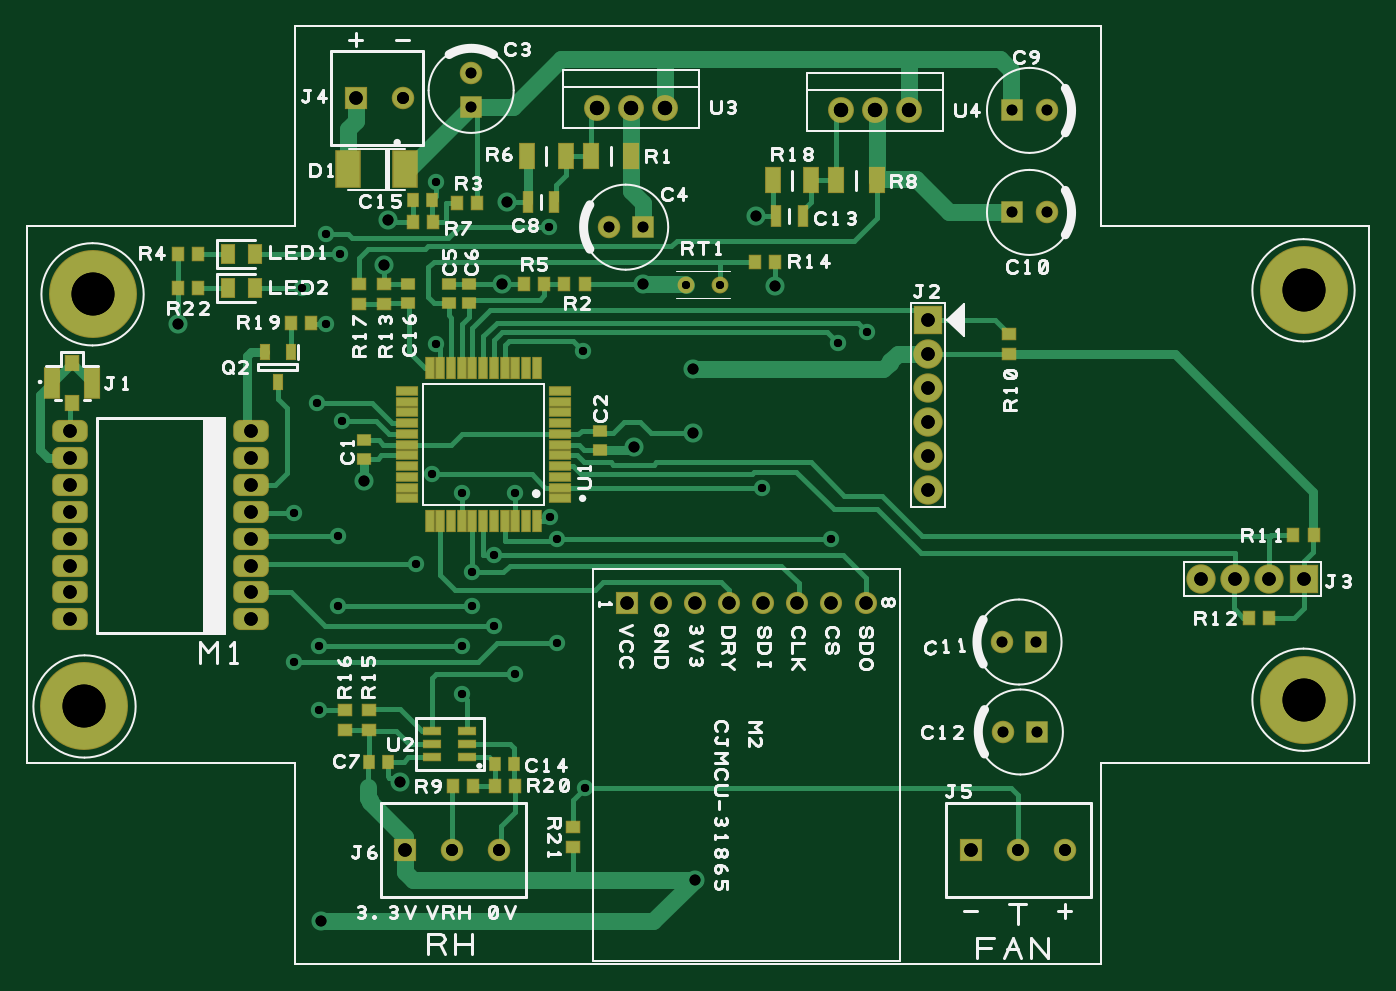
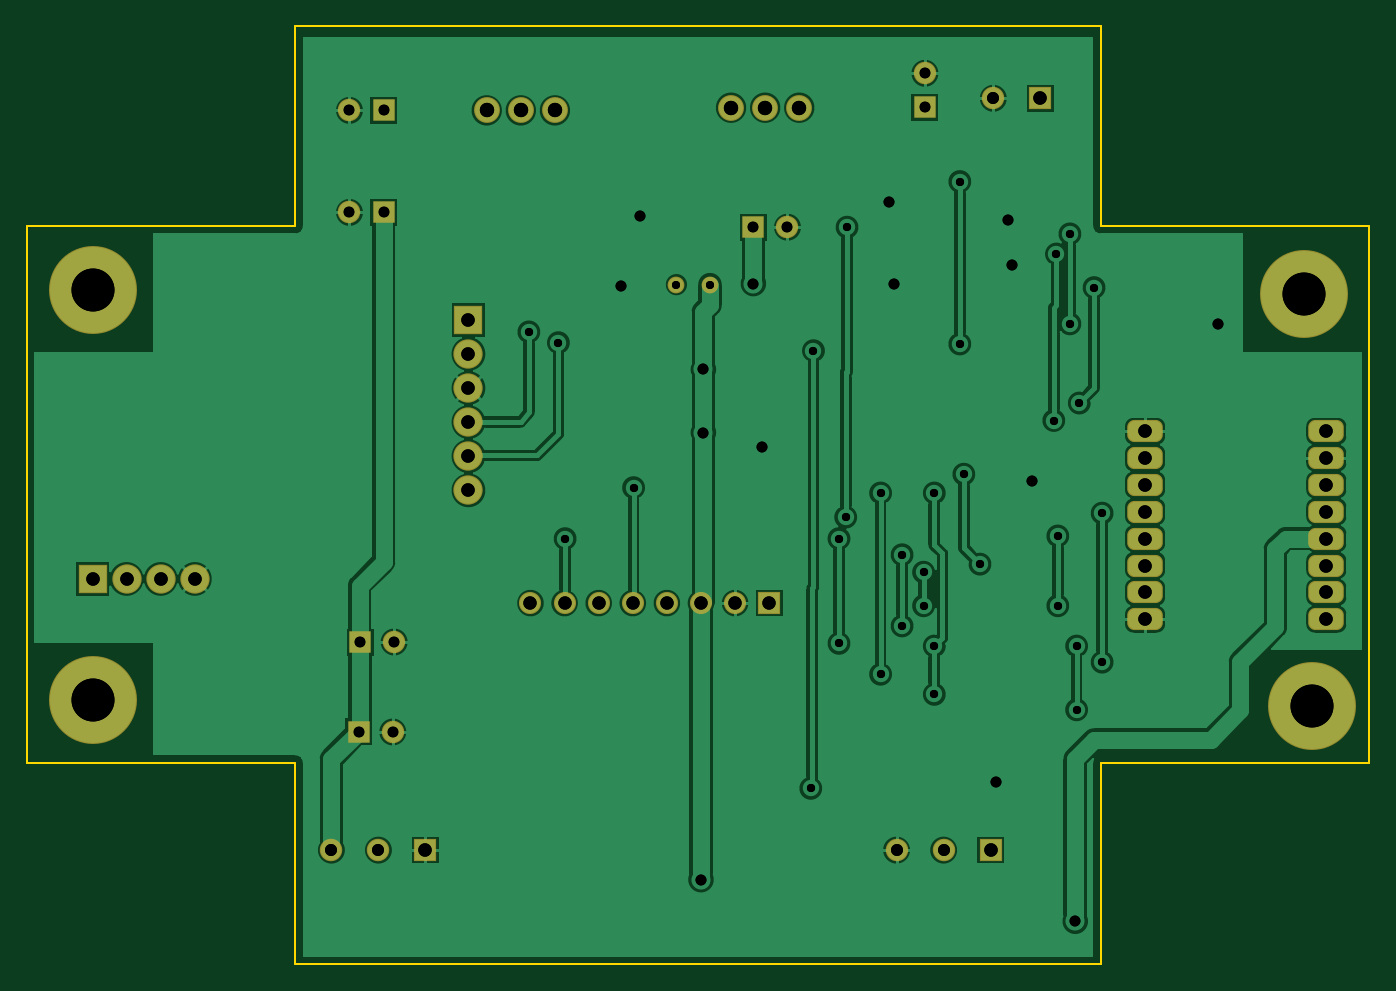
Circuit board: 8 layer files. Board 100.0 x 69.9 mm.
- drill: PCB000042r1 - Gerber Drill Data - [Through Hole].gbr (2584 bytes)
- drill: PCB000042r1 - NC Drill Data - [Through Hole].drl (2303 bytes)
- bottom_copper: PCB000042r1.gbl (52762 bytes)
- bottom_mask: PCB000042r1.gbs (2728 bytes)
- outline: PCB000042r1.gko (347 bytes)
- top_copper: PCB000042r1.gtl (14496 bytes)
- top_silk: PCB000042r1.gto (35485 bytes)
- top_mask: PCB000042r1.gts (5449 bytes)

=== drill: PCB000042r1 - Gerber Drill Data - [Through Hole].gbr ===
G04 DesignSpark PCB Gerber Version 10.0 Build 5299*
G04 #@! TF.Part,Single*
G04 #@! TF.FilePolarity,Positive*
%FSLAX35Y35*%
%MOIN*%
G04 #@! TA.AperFunction,ComponentDrill*
%ADD148C,0.02362*%
G04 #@! TA.AperFunction,ViaDrill*
%ADD146C,0.02400*%
G04 #@! TA.AperFunction,ComponentDrill*
%ADD151C,0.03150*%
G04 #@! TA.AperFunction,ViaDrill*
%ADD145C,0.03200*%
G04 #@! TA.AperFunction,ComponentDrill*
%ADD149C,0.03500*%
%ADD153C,0.03900*%
%ADD147C,0.03937*%
%ADD150C,0.04200*%
%ADD152C,0.12598*%
G04 #@! TD.AperFunction*
X0Y0D02*
D02*
D145*
X44541Y188045D03*
X86470Y12848D03*
X99187Y141982D03*
X105092Y205368D03*
X106156Y218360D03*
X109699Y53793D03*
X139620Y199856D03*
X141195Y223872D03*
X178203Y151825D03*
X180867Y199856D03*
X195526Y156156D03*
Y174659D03*
X196234Y25053D03*
X214030Y219541D03*
X219738Y199069D03*
D02*
D146*
X78596Y88833D03*
Y132533D03*
X80959Y198675D03*
X85289Y164817D03*
X86077Y74856D03*
Y93557D03*
X88045Y188045D03*
Y214423D03*
X91589Y105368D03*
Y125841D03*
X91982Y208518D03*
X92770Y159699D03*
X114423Y117573D03*
X119148Y143951D03*
X120329Y182140D03*
Y229778D03*
X127809Y79384D03*
Y93557D03*
Y138439D03*
X130959Y105368D03*
Y115211D03*
X137258Y99463D03*
Y120329D03*
X143557Y85289D03*
Y138439D03*
X153400Y216392D03*
X153793Y131352D03*
X155762Y94344D03*
Y125053D03*
X163242Y180171D03*
X164030Y51825D03*
X215998Y140014D03*
X236077Y125053D03*
X238045Y182533D03*
X246707Y185683D03*
D02*
D147*
X12848Y101431D03*
Y109305D03*
Y117179D03*
Y125053D03*
Y132927D03*
Y140801D03*
Y148675D03*
Y156549D03*
X65998Y101431D03*
Y109305D03*
Y117179D03*
Y125053D03*
Y132927D03*
Y140801D03*
Y148675D03*
Y156549D03*
X96707Y254187D03*
X111274Y33715D03*
X264423Y139226D03*
Y149226D03*
Y159226D03*
Y169226D03*
Y179226D03*
Y189226D03*
X277022Y33715D03*
X344659Y113242D03*
X354659D03*
X364659D03*
X374659D03*
D02*
D148*
X193596Y199541D03*
X203439D03*
D02*
D149*
X110507Y254187D03*
X125074Y33715D03*
X138874D03*
X290822D03*
X304622D03*
D02*
D150*
X167415Y251431D03*
X177415D03*
X187415D03*
X239069Y250644D03*
X249069D03*
X259069D03*
D02*
D151*
X130565Y251523D03*
Y261523D03*
X170867Y216392D03*
X180867D03*
X286221Y94738D03*
X286615Y68360D03*
X289319Y220722D03*
Y250644D03*
X296221Y94738D03*
X296615Y68360D03*
X299319Y220722D03*
Y250644D03*
D02*
D152*
X17179Y75841D03*
X19541Y196707D03*
X374659Y77809D03*
Y197888D03*
D02*
D153*
X176234Y106156D03*
X186234D03*
X196234D03*
X206234D03*
X216234D03*
X226234D03*
X236234D03*
X246234D03*
X0Y0D02*
M02*

=== drill: PCB000042r1 - NC Drill Data - [Through Hole].drl ===
G05
M48
INCH,TZ
FMAT,2
T1C000.02362
T2C000.02400
T3C000.03150
T4C000.03200
T5C000.03500
T6C000.03900
T7C000.03937
T8C000.04200
T9C000.12598
%
T001
X1.93596Y1.99541
X2.03439Y1.99541
T002
X0.78596Y0.88833
X0.78596Y1.32533
X0.80959Y1.98675
X0.85289Y1.64817
X0.86077Y0.74856
X0.86077Y0.93557
X0.88045Y1.88045
X0.88045Y2.14423
X0.91589Y1.05368
X0.91589Y1.25841
X0.91982Y2.08518
X0.92770Y1.59699
X1.14423Y1.17573
X1.19148Y1.43951
X1.20329Y1.82140
X1.20329Y2.29778
X1.27809Y0.79384
X1.27809Y0.93557
X1.27809Y1.38439
X1.30959Y1.05368
X1.30959Y1.15211
X1.37258Y0.99463
X1.37258Y1.20329
X1.43557Y0.85289
X1.43557Y1.38439
X1.53400Y2.16392
X1.53793Y1.31352
X1.55762Y0.94344
X1.55762Y1.25053
X1.63242Y1.80171
X1.64030Y0.51825
X2.15998Y1.40014
X2.36077Y1.25053
X2.38045Y1.82533
X2.46707Y1.85683
T003
X1.30565Y2.51523
X1.30565Y2.61523
X1.70867Y2.16392
X1.80867Y2.16392
X2.86221Y0.94738
X2.86615Y0.68360
X2.89319Y2.20722
X2.89319Y2.50644
X2.96221Y0.94738
X2.96615Y0.68360
X2.99319Y2.20722
X2.99319Y2.50644
T004
X0.44541Y1.88045
X0.86470Y0.12848
X0.99187Y1.41982
X1.05092Y2.05368
X1.06156Y2.18360
X1.09699Y0.53793
X1.39620Y1.99856
X1.41195Y2.23872
X1.78203Y1.51825
X1.80867Y1.99856
X1.95526Y1.56156
X1.95526Y1.74659
X1.96234Y0.25053
X2.14030Y2.19541
X2.19738Y1.99069
T005
X1.10507Y2.54187
X1.25074Y0.33715
X1.38874Y0.33715
X2.90822Y0.33715
X3.04622Y0.33715
T006
X1.76234Y1.06156
X1.86234Y1.06156
X1.96234Y1.06156
X2.06234Y1.06156
X2.16234Y1.06156
X2.26234Y1.06156
X2.36234Y1.06156
X2.46234Y1.06156
T007
X0.12848Y1.01431
X0.12848Y1.09305
X0.12848Y1.17179
X0.12848Y1.25053
X0.12848Y1.32927
X0.12848Y1.40801
X0.12848Y1.48675
X0.12848Y1.56549
X0.65998Y1.01431
X0.65998Y1.09305
X0.65998Y1.17179
X0.65998Y1.25053
X0.65998Y1.32927
X0.65998Y1.40801
X0.65998Y1.48675
X0.65998Y1.56549
X0.96707Y2.54187
X1.11274Y0.33715
X2.64423Y1.39226
X2.64423Y1.49226
X2.64423Y1.59226
X2.64423Y1.69226
X2.64423Y1.79226
X2.64423Y1.89226
X2.77022Y0.33715
X3.44659Y1.13242
X3.54659Y1.13242
X3.64659Y1.13242
X3.74659Y1.13242
T008
X1.67415Y2.51431
X1.77415Y2.51431
X1.87415Y2.51431
X2.39069Y2.50644
X2.49069Y2.50644
X2.59069Y2.50644
T009
X0.17179Y0.75841
X0.19541Y1.96707
X3.74659Y0.77809
X3.74659Y1.97888
M30

=== bottom_copper: PCB000042r1.gbl (52762 bytes, source omitted) ===
=== bottom_mask: PCB000042r1.gbs ===
G04 DesignSpark PCB Gerber Version 10.0 Build 5299*
G04 #@! TF.Part,Single*
G04 #@! TF.FileFunction,Soldermask,Bot*
G04 #@! TF.FilePolarity,Negative*
%FSLAX35Y35*%
%MOIN*%
G04 #@! TA.AperFunction,ComponentPad*
%ADD135R,0.06506X0.06506*%
%ADD139R,0.06600X0.06600*%
%ADD84R,0.08600X0.08600*%
%ADD93C,0.04931*%
%ADD144C,0.06500*%
%ADD136C,0.06600*%
%ADD137C,0.07600*%
%ADD85C,0.08600*%
%ADD97C,0.25797*%
%AMT121*0 Rounded Rectangle Pad at angle 90*4,1,56,0.05221,-0.01108,0.05221,0.01108,0.05206,0.01367,0.05159,0.01621,0.05081,0.01869,0.04975,0.02105,0.04841,0.02326,0.04681,0.02530,0.04498,0.02713,0.04294,0.02873,0.04073,0.03007,0.03837,0.03113,0.03589,0.03191,0.03335,0.03237,0.03076,0.03253,-0.03076,0.03253,-0.03335,0.03237,-0.03590,0.03190,-0.03837,0.03113,-0.04073,0.03007,-0.04295,0.02873,-0.04499,0.02713,-0.04682,0.02530,-0.04842,0.02326,-0.04976,0.02104,-0.05082,0.01868,-0.05159,0.01621,-0.05206,0.01366,-0.05221,0.01108,-0.05221,-0.01108,-0.05206,-0.01367,-0.05159,-0.01621,-0.05081,-0.01869,-0.04975,-0.02105,-0.04841,-0.02326,-0.04681,-0.02530,-0.04498,-0.02713,-0.04294,-0.02873,-0.04073,-0.03007,-0.03837,-0.03113,-0.03589,-0.03191,-0.03335,-0.03237,-0.03076,-0.03253,0.03076,-0.03253,0.03335,-0.03237,0.03590,-0.03190,0.03837,-0.03113,0.04073,-0.03007,0.04295,-0.02873,0.04499,-0.02713,0.04682,-0.02530,0.04842,-0.02326,0.04976,-0.02104,0.05082,-0.01868,0.05159,-0.01621,0.05206,-0.01366,0.05221,-0.01108,0*%
%ADD121T121*%
%ADD143R,0.06500X0.06500*%
G04 #@! TD.AperFunction*
X0Y0D02*
D02*
D84*
X264423Y189226D03*
X374659Y113242D03*
D02*
D85*
X264423Y139226D03*
Y149226D03*
Y159226D03*
Y169226D03*
Y179226D03*
X344659Y113242D03*
X354659D03*
X364659D03*
D02*
D93*
X193596Y199541D03*
X203439D03*
D02*
D97*
X17179Y75841D03*
X19541Y196707D03*
X374659Y77809D03*
Y197888D03*
D02*
D121*
X12848Y101431D03*
Y109305D03*
Y117179D03*
Y125053D03*
Y132927D03*
Y140801D03*
Y148675D03*
Y156549D03*
X65998Y101431D03*
Y109305D03*
Y117179D03*
Y125053D03*
Y132927D03*
Y140801D03*
Y148675D03*
Y156549D03*
D02*
D135*
X96707Y254187D03*
X111274Y33715D03*
X277022D03*
D02*
D136*
X110507Y254187D03*
X125074Y33715D03*
X130565Y261523D03*
X138874Y33715D03*
X170867Y216392D03*
X286221Y94738D03*
X286615Y68360D03*
X290822Y33715D03*
X299319Y220722D03*
Y250644D03*
X304622Y33715D03*
D02*
D137*
X167415Y251431D03*
X177415D03*
X187415D03*
X239069Y250644D03*
X249069D03*
X259069D03*
D02*
D139*
X130565Y251523D03*
X180867Y216392D03*
X289319Y220722D03*
Y250644D03*
X296221Y94738D03*
X296615Y68360D03*
D02*
D143*
X176234Y106156D03*
D02*
D144*
X186234D03*
X196234D03*
X206234D03*
X216234D03*
X226234D03*
X236234D03*
X246234D03*
X0Y0D02*
M02*

=== outline: PCB000042r1.gko ===
G04 DesignSpark PCB Gerber Version 10.0 Build 5299*
G04 #@! TF.Part,Single*
%FSLAX35Y35*%
%MOIN*%
%ADD10C,0.00500*%
G04 #@! TD.AperFunction*
X0Y0D02*
D02*
D10*
X250Y59305D02*
Y216785D01*
X78990D01*
Y275447D01*
X315211D01*
Y216785D01*
X393951D01*
Y59305D01*
X315211D01*
Y250D01*
X78990D01*
Y59305D01*
X250D01*
X0Y0D02*
M02*

=== top_copper: PCB000042r1.gtl (14496 bytes, source omitted) ===
=== top_silk: PCB000042r1.gto (35485 bytes, source omitted) ===
=== top_mask: PCB000042r1.gts ===
G04 DesignSpark PCB Gerber Version 10.0 Build 5299*
G04 #@! TF.Part,Single*
G04 #@! TF.FileFunction,Soldermask,Top*
G04 #@! TF.FilePolarity,Negative*
%FSLAX35Y35*%
%MOIN*%
G04 #@! TA.AperFunction,SMDPad,CuDef*
%ADD82R,0.02800X0.06500*%
%ADD91R,0.02962X0.04734*%
%ADD142R,0.03041X0.06387*%
%ADD92R,0.03671X0.04458*%
%ADD88R,0.03946X0.04537*%
%ADD86R,0.04143X0.06112*%
%ADD96R,0.04537X0.04734*%
%ADD140R,0.04734X0.07687*%
%ADD95R,0.04734X0.09261*%
%ADD141R,0.04931X0.07687*%
%ADD138R,0.07490X0.11033*%
G04 #@! TA.AperFunction,ComponentPad*
%ADD135R,0.06506X0.06506*%
%ADD139R,0.06600X0.06600*%
%ADD84R,0.08600X0.08600*%
%ADD93C,0.04931*%
%ADD144C,0.06500*%
%ADD136C,0.06600*%
%ADD137C,0.07600*%
%ADD85C,0.08600*%
G04 #@! TA.AperFunction,SMDPad,CuDef*
%ADD134R,0.05324X0.02765*%
%ADD81R,0.06500X0.02800*%
%ADD90R,0.04458X0.03671*%
%ADD89R,0.04537X0.03946*%
G04 #@! TA.AperFunction,ComponentPad*
%ADD97C,0.25797*%
%AMT121*0 Rounded Rectangle Pad at angle 90*4,1,56,0.05221,-0.01108,0.05221,0.01108,0.05206,0.01367,0.05159,0.01621,0.05081,0.01869,0.04975,0.02105,0.04841,0.02326,0.04681,0.02530,0.04498,0.02713,0.04294,0.02873,0.04073,0.03007,0.03837,0.03113,0.03589,0.03191,0.03335,0.03237,0.03076,0.03253,-0.03076,0.03253,-0.03335,0.03237,-0.03590,0.03190,-0.03837,0.03113,-0.04073,0.03007,-0.04295,0.02873,-0.04499,0.02713,-0.04682,0.02530,-0.04842,0.02326,-0.04976,0.02104,-0.05082,0.01868,-0.05159,0.01621,-0.05206,0.01366,-0.05221,0.01108,-0.05221,-0.01108,-0.05206,-0.01367,-0.05159,-0.01621,-0.05081,-0.01869,-0.04975,-0.02105,-0.04841,-0.02326,-0.04681,-0.02530,-0.04498,-0.02713,-0.04294,-0.02873,-0.04073,-0.03007,-0.03837,-0.03113,-0.03589,-0.03191,-0.03335,-0.03237,-0.03076,-0.03253,0.03076,-0.03253,0.03335,-0.03237,0.03590,-0.03190,0.03837,-0.03113,0.04073,-0.03007,0.04295,-0.02873,0.04499,-0.02713,0.04682,-0.02530,0.04842,-0.02326,0.04976,-0.02104,0.05082,-0.01868,0.05159,-0.01621,0.05206,-0.01366,0.05221,-0.01108,0*%
%ADD121T121*%
%ADD143R,0.06500X0.06500*%
G04 #@! TD.AperFunction*
X0Y0D02*
D02*
D81*
X111667Y136864D03*
Y140014D03*
Y143163D03*
Y146313D03*
Y149463D03*
Y152612D03*
Y155762D03*
Y158911D03*
Y162061D03*
Y165211D03*
Y168360D03*
X156549Y136864D03*
Y140014D03*
Y143163D03*
Y146313D03*
Y149463D03*
Y152612D03*
Y155762D03*
Y158911D03*
Y162061D03*
Y165211D03*
Y168360D03*
D02*
D82*
X118360Y130171D03*
Y175053D03*
X121510Y130171D03*
Y175053D03*
X124659Y130171D03*
Y175053D03*
X127809Y130171D03*
Y175053D03*
X130959Y130171D03*
Y175053D03*
X134108Y130171D03*
Y175053D03*
X137258Y130171D03*
Y175053D03*
X140407Y130171D03*
Y175053D03*
X143557Y130171D03*
Y175053D03*
X146707Y130171D03*
Y175053D03*
X149856Y130171D03*
Y175053D03*
D02*
D84*
X264423Y189226D03*
X374659Y113242D03*
D02*
D85*
X264423Y139226D03*
Y149226D03*
Y159226D03*
Y169226D03*
Y179226D03*
X344659Y113242D03*
X354659D03*
X364659D03*
D02*
D86*
X59305Y198675D03*
Y208518D03*
X67179Y198675D03*
Y208518D03*
D02*
D88*
X44541Y198675D03*
Y208518D03*
X50447Y198675D03*
Y208518D03*
X77612Y188439D03*
X83518D03*
X113439Y217967D03*
X119344D03*
X125250Y52612D03*
X126431Y223478D03*
X131156Y52612D03*
X132337Y223478D03*
X137455Y52612D03*
X143360D03*
X146116Y199856D03*
X152022D03*
X157927D03*
X163833D03*
X213833Y206156D03*
X219738D03*
X358715Y101825D03*
X364620D03*
X371707Y126234D03*
X377612D03*
D02*
D89*
X93557Y68951D03*
Y74856D03*
X97613Y193910D03*
Y199816D03*
X100644Y68951D03*
Y74856D03*
X105092Y193910D03*
Y199816D03*
X160486Y34699D03*
Y40604D03*
X288360Y179187D03*
Y185093D03*
D02*
D90*
X99187Y148437D03*
Y153949D03*
X112180Y194107D03*
Y199619D03*
X123991Y194107D03*
Y199619D03*
X129896Y194106D03*
Y199618D03*
X168480Y151193D03*
Y156705D03*
D02*
D91*
X70132Y179778D03*
X73872Y171116D03*
X77612Y179778D03*
D02*
D92*
X100644Y59699D03*
X106156D03*
X113636Y224266D03*
X119148D03*
X137652Y58911D03*
X143163D03*
D02*
D93*
X193596Y199541D03*
X203439D03*
D02*
D95*
X7789Y170722D03*
X19404D03*
D02*
D96*
X13596Y164719D03*
Y176608D03*
D02*
D97*
X17179Y75841D03*
X19541Y196707D03*
X374659Y77809D03*
Y197888D03*
D02*
D121*
X12848Y101431D03*
Y109305D03*
Y117179D03*
Y125053D03*
Y132927D03*
Y140801D03*
Y148675D03*
Y156549D03*
X65998Y101431D03*
Y109305D03*
Y117179D03*
Y125053D03*
Y132927D03*
Y140801D03*
Y148675D03*
Y156549D03*
D02*
D134*
X119148Y61077D03*
Y64817D03*
Y68557D03*
X129384Y61077D03*
Y64817D03*
Y68557D03*
D02*
D135*
X96707Y254187D03*
X111274Y33715D03*
X277022D03*
D02*
D136*
X110507Y254187D03*
X125074Y33715D03*
X130565Y261523D03*
X138874Y33715D03*
X170867Y216392D03*
X286221Y94738D03*
X286615Y68360D03*
X290822Y33715D03*
X299319Y220722D03*
Y250644D03*
X304622Y33715D03*
D02*
D137*
X167415Y251431D03*
X177415D03*
X187415D03*
X239069Y250644D03*
X249069D03*
X259069D03*
D02*
D138*
X94474Y233321D03*
X111274D03*
D02*
D139*
X130565Y251523D03*
X180867Y216392D03*
X289319Y220722D03*
Y250644D03*
X296221Y94738D03*
X296615Y68360D03*
D02*
D140*
X165604Y237258D03*
X177415D03*
X237652Y230171D03*
X249463D03*
D02*
D141*
X146904Y237258D03*
X158321D03*
X218951Y230171D03*
X230368D03*
D02*
D142*
X147100Y223872D03*
X154974D03*
X219935Y219541D03*
X227809D03*
D02*
D143*
X176234Y106156D03*
D02*
D144*
X186234D03*
X196234D03*
X206234D03*
X216234D03*
X226234D03*
X236234D03*
X246234D03*
X0Y0D02*
M02*

